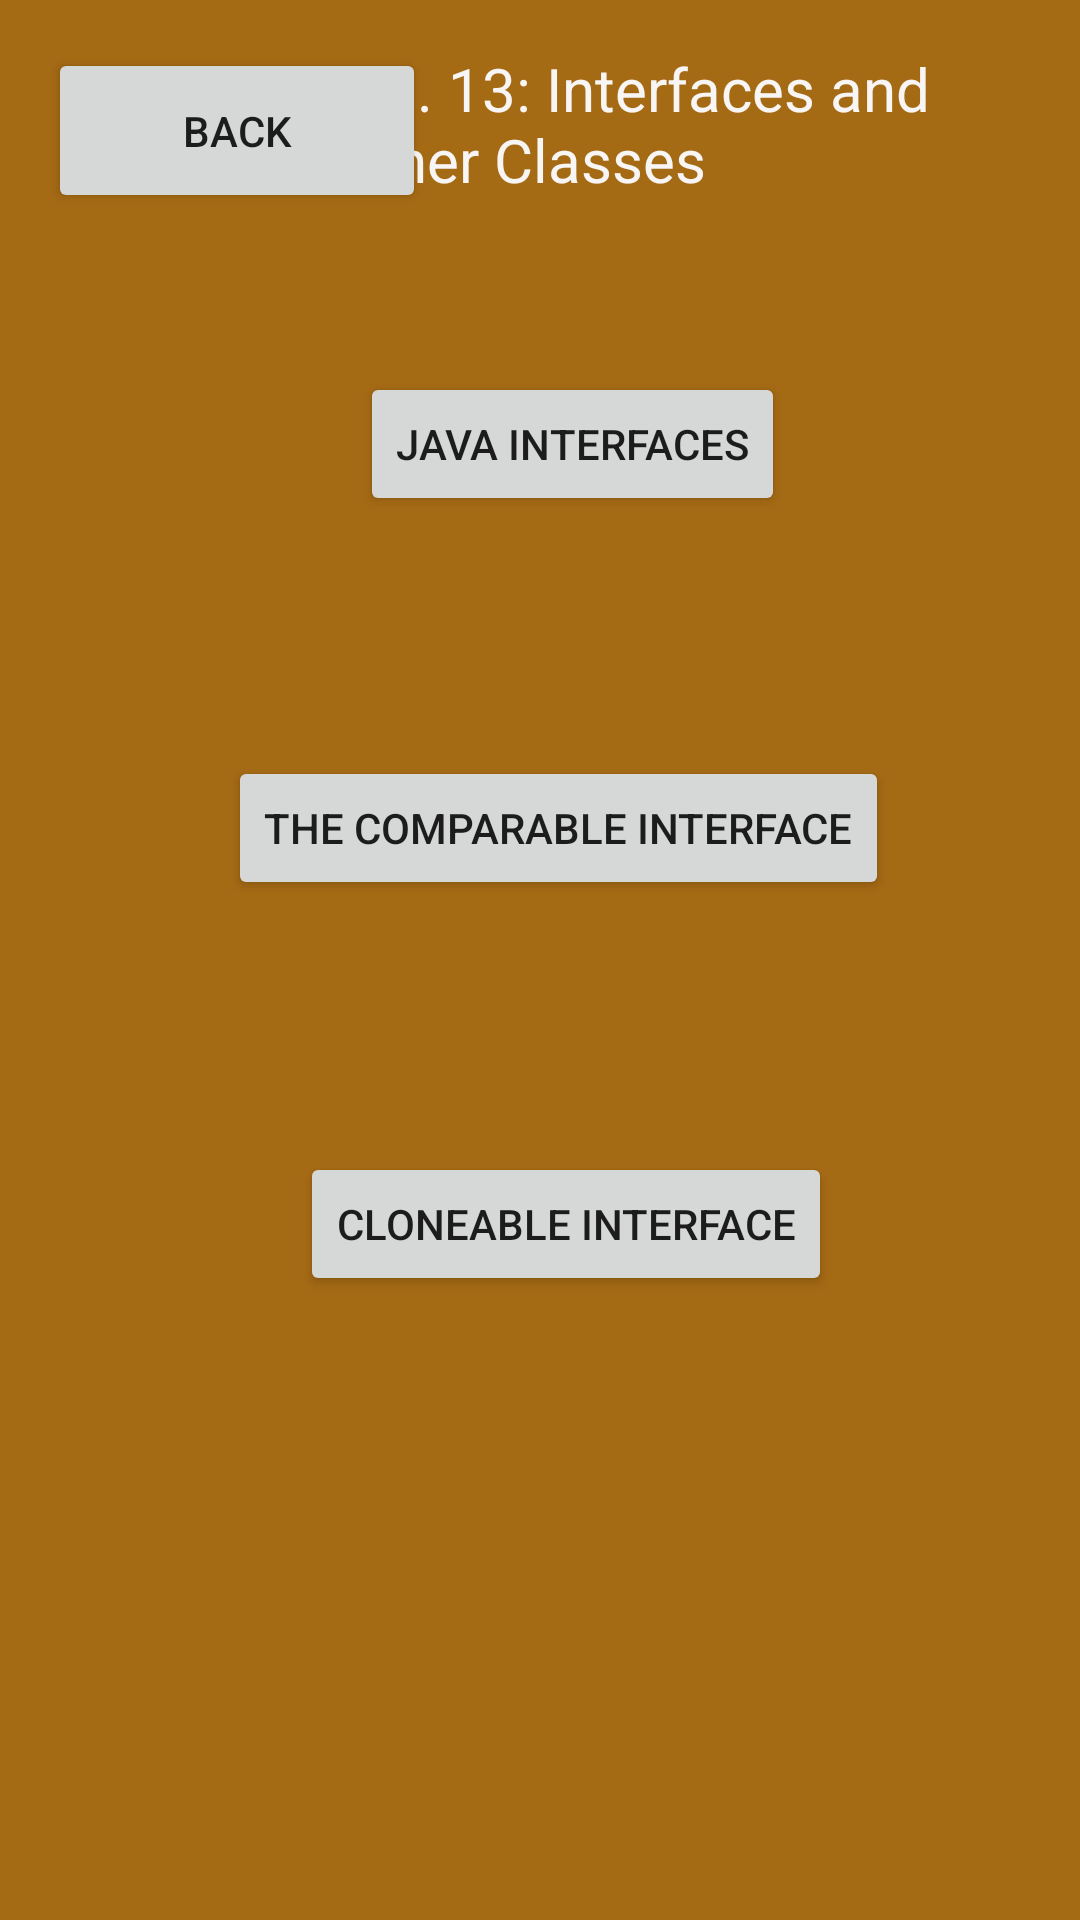

Write the Android layout XML for this screen, with the resource values it uses.
<!-- AndroidManifest.xml: application theme Theme.Module8FinalProject -->
<!-- res/layout/ch13.xml -->
<?xml version="1.0" encoding="utf-8"?>
<androidx.constraintlayout.widget.ConstraintLayout xmlns:android="http://schemas.android.com/apk/res/android"
    xmlns:app="http://schemas.android.com/apk/res-auto"
    xmlns:tools="http://schemas.android.com/tools"
    android:layout_width="match_parent"
    android:layout_height="match_parent"
    android:background="#A56A14"
    tools:context=".MainActivity">

    <TextView
        android:id="@+id/ch13title"
        android:layout_width="241dp"
        android:layout_height="69dp"
        android:layout_marginTop="16dp"
        android:layout_marginEnd="4dp"
        android:text="Ch. 13: Interfaces and Inner Classes"
        android:textColor="#F8F5F5"
        android:textSize="20sp"
        app:layout_constraintEnd_toEndOf="parent"
        app:layout_constraintTop_toTopOf="parent" />


    <Button
        android:id="@+id/thirteen_3"
        android:layout_width="wrap_content"
        android:layout_height="wrap_content"
        android:layout_marginStart="100dp"
        android:layout_marginBottom="208dp"
        android:text="Cloneable Interface"
        app:layout_constraintBottom_toBottomOf="parent"
        app:layout_constraintStart_toStartOf="parent" />

    <Button
        android:id="@+id/thirteen_2"
        android:layout_width="wrap_content"
        android:layout_height="wrap_content"
        android:layout_marginStart="76dp"
        android:layout_marginBottom="340dp"
        android:text="The Comparable Interface"
        app:layout_constraintBottom_toBottomOf="parent"
        app:layout_constraintStart_toStartOf="parent" />

    <Button
        android:id="@+id/thirteen_1"
        android:layout_width="wrap_content"
        android:layout_height="wrap_content"
        android:layout_marginStart="120dp"
        android:layout_marginBottom="468dp"
        android:text="Java Interfaces"
        app:layout_constraintBottom_toBottomOf="parent"
        app:layout_constraintStart_toStartOf="parent" />

    <Button
        android:id="@+id/back"
        android:layout_width="126dp"
        android:layout_height="55dp"
        android:layout_marginStart="16dp"
        android:layout_marginTop="16dp"
        android:text="Back"
        app:layout_constraintStart_toStartOf="parent"
        app:layout_constraintTop_toTopOf="parent" />

</androidx.constraintlayout.widget.ConstraintLayout>
<!-- resources referenced by this layout -->
<resources>
  <style name="Theme.Module8FinalProject" parent="Theme.MaterialComponents.DayNight.DarkActionBar">
          
          <item name="colorPrimary">@color/purple_500</item>
          <item name="colorPrimaryVariant">@color/purple_700</item>
          <item name="colorOnPrimary">@color/white</item>
          
          <item name="colorSecondary">@color/teal_200</item>
          <item name="colorSecondaryVariant">@color/teal_700</item>
          <item name="colorOnSecondary">@color/black</item>
          
          <item name="android:statusBarColor" tools:targetApi="l">?attr/colorPrimaryVariant</item>
          
      </style>
  <!-- not gathered from this repository: default colours our renderer supplied (Android Studio template values) -->
  <color name="purple_500">#FF6200EE</color>
  <color name="purple_700">#FF3700B3</color>
  <color name="teal_200">#FF03DAC5</color>
  <color name="teal_700">#FF018786</color>
  <color name="black">#FF000000</color>
  <color name="white">#FFFFFFFF</color>
</resources>
